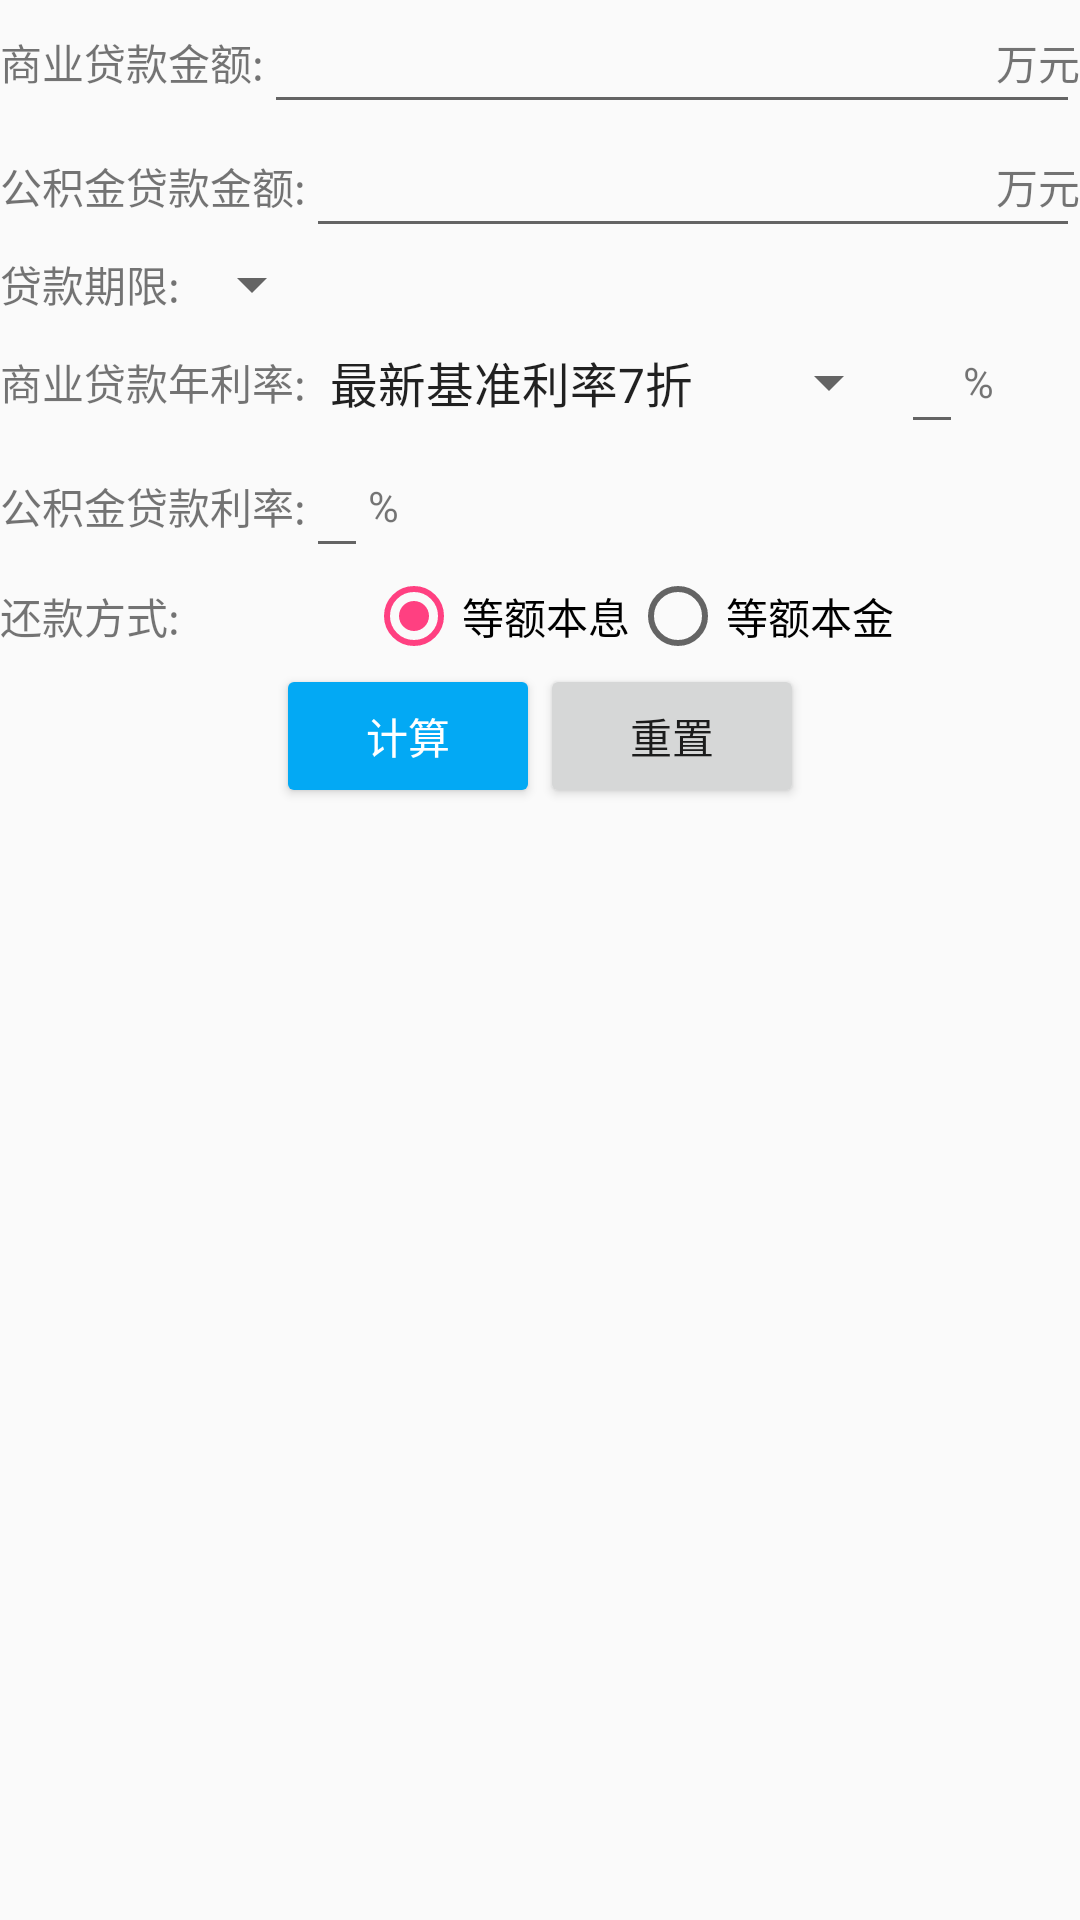

Layout XML and referenced resources for this Android screen:
<!-- AndroidManifest.xml: application theme AppTheme -->
<!-- res/layout/fragment_combine.xml -->
<LinearLayout xmlns:android="http://schemas.android.com/apk/res/android"
    xmlns:tools="http://schemas.android.com/tools"
    android:layout_width="match_parent"
    android:layout_height="match_parent"
    android:orientation="vertical"
    android:layout_marginStart="10dp"
    android:layout_marginEnd="10dp"
    tools:context="codekiller.me.modelapp.Calculator.CombineLoan.CombineFragment">

    <RelativeLayout
        android:layout_width="match_parent"
        android:layout_height="wrap_content">
        <TextView
            android:id="@+id/business_money_title"
            android:text="@string/business_loan_money"
            android:layout_centerVertical="true"
            android:layout_width="wrap_content"
            android:layout_height="wrap_content" />
        <android.support.design.widget.TextInputEditText
            android:id="@+id/business_money_input"
            android:inputType="number|numberDecimal"
            android:maxLines="1"
            android:layout_toEndOf="@+id/business_money_title"
            android:layout_width="match_parent"
            android:layout_height="wrap_content" />
        <TextView
            android:layout_alignParentEnd="true"
            android:layout_centerVertical="true"
            android:text="@string/total_price_unit"
            android:layout_width="wrap_content"
            android:layout_height="wrap_content" />
    </RelativeLayout>

    <RelativeLayout
        android:layout_width="match_parent"
        android:layout_height="wrap_content">
        <TextView
            android:id="@+id/fund_money_title"
            android:text="@string/fund_loan_money"
            android:layout_centerVertical="true"
            android:layout_width="wrap_content"
            android:layout_height="wrap_content" />
        <android.support.design.widget.TextInputEditText
            android:id="@+id/fund_money_input"
            android:inputType="number|numberDecimal"
            android:maxLines="1"
            android:layout_toEndOf="@+id/fund_money_title"
            android:layout_width="match_parent"
            android:layout_height="wrap_content" />
        <TextView
            android:layout_alignParentEnd="true"
            android:layout_centerVertical="true"
            android:text="@string/total_price_unit"
            android:layout_width="wrap_content"
            android:layout_height="wrap_content" />
    </RelativeLayout>

    <RelativeLayout
        android:gravity="center_vertical"
        android:layout_width="match_parent"
        android:layout_height="wrap_content">
        <TextView
            android:id="@+id/loan_limit_title"
            android:layout_centerVertical="true"
            android:layout_width="wrap_content"
            android:layout_height="wrap_content"
            android:text="@string/loan_limit"
            android:gravity="center" />
        <android.support.v7.widget.AppCompatSpinner
            android:id="@+id/loan_limit_spinner"
            android:layout_toEndOf="@+id/loan_limit_title"
            android:layout_width="wrap_content"
            android:layout_height="wrap_content"/>
    </RelativeLayout>

    <RelativeLayout
        android:layout_width="match_parent"
        android:layout_height="wrap_content">
        <TextView
            android:id="@+id/business_rate_title"
            android:layout_centerVertical="true"
            android:layout_width="wrap_content"
            android:layout_height="wrap_content"
            android:text="@string/business_year_rate"
            android:gravity="center" />
        <android.support.v7.widget.AppCompatSpinner
            android:id="@+id/business_rate_spinner"
            android:layout_toEndOf="@+id/business_rate_title"
            android:layout_centerVertical="true"
            android:entries="@array/year_rate"
            android:layout_width="wrap_content"
            android:layout_height="wrap_content"/>
        <android.support.design.widget.TextInputEditText
            android:id="@+id/business_rate_input"
            android:layout_toEndOf="@+id/business_rate_spinner"
            android:maxLines="1"
            android:inputType="number|numberDecimal"
            android:layout_width="wrap_content"
            android:layout_height="wrap_content" />
        <TextView
            android:text="@string/hundred_char"
            android:layout_toEndOf="@+id/business_rate_input"
            android:layout_centerVertical="true"
            android:layout_width="wrap_content"
            android:layout_height="wrap_content" />
    </RelativeLayout>

    <RelativeLayout
        android:layout_width="match_parent"
        android:layout_height="wrap_content">
        <TextView
            android:id="@+id/fund_rate_title"
            android:layout_centerVertical="true"
            android:layout_width="wrap_content"
            android:layout_height="wrap_content"
            android:text="@string/fund_year_rate"
            android:gravity="center" />
        <android.support.design.widget.TextInputEditText
            android:id="@+id/fund_rate_input"
            android:layout_toEndOf="@+id/fund_rate_title"
            android:maxLines="1"
            android:inputType="number|numberDecimal"
            android:layout_width="wrap_content"
            android:layout_height="wrap_content" />
        <TextView
            android:text="@string/hundred_char"
            android:layout_toEndOf="@+id/fund_rate_input"
            android:layout_centerVertical="true"
            android:layout_width="wrap_content"
            android:layout_height="wrap_content" />
    </RelativeLayout>

    <RelativeLayout
        android:layout_width="match_parent"
        android:layout_height="wrap_content">
        <TextView
            android:id="@+id/repay_way_title"
            android:layout_centerVertical="true"
            android:layout_width="wrap_content"
            android:layout_height="wrap_content"
            android:text="@string/repay_way"
            android:gravity="center" />
        <RadioGroup
            android:id="@+id/repay_way"
            android:layout_toEndOf="@+id/repay_way_title"
            android:layout_width="match_parent"
            android:layout_height="wrap_content"
            android:orientation="horizontal"
            android:gravity="center">
            <RadioButton
                android:id="@+id/repay_way_btn1"
                android:text="@string/equal_interest"
                android:checked="true"
                android:layout_width="wrap_content"
                android:layout_height="wrap_content" />
            <RadioButton
                android:id="@+id/repay_way_btn2"
                android:text="@string/equal_corpus"
                android:layout_width="wrap_content"
                android:layout_height="wrap_content" />
        </RadioGroup>
    </RelativeLayout>

    <LinearLayout
        android:orientation="horizontal"
        android:gravity="center"
        android:layout_width="match_parent"
        android:layout_height="wrap_content">
        <Button
            android:id="@+id/calculate_btn"
            android:text="@string/calculate"
            android:theme="@style/CalculateButton"
            android:textColor="@color/white"
            android:layout_width="wrap_content"
            android:layout_height="wrap_content" />
        <Button
            android:id="@+id/reset_btn"
            android:text="@string/reset"
            android:layout_width="wrap_content"
            android:layout_height="wrap_content" />
    </LinearLayout>
</LinearLayout>
<!-- resources referenced by this layout -->
<resources>
  <string-array name="year_rate">
          <item>最新基准利率7折</item>
          <item>最新基准利率8折</item>
          <item>最新基准利率8.5折</item>
          <item>最新基准利率9折</item>
          <item>最新基准利率</item>
          <item>最新基准利率1.1倍</item>
          <item>最新基准利率1.2倍</item>
          <item>最新基准利率1.3倍</item>
      </string-array>
  <color name="white">#ffffff</color>
  <string name="business_loan_money">商业贷款金额:</string>
  <string name="business_year_rate">商业贷款年利率:</string>
  <string name="calculate">计算</string>
  <string name="equal_corpus">等额本金</string>
  <string name="equal_interest">等额本息</string>
  <string name="fund_loan_money">公积金贷款金额:</string>
  <string name="fund_year_rate">公积金贷款利率:</string>
  <string name="hundred_char">%</string>
  <string name="loan_limit">贷款期限:</string>
  <string name="repay_way">还款方式:</string>
  <string name="reset">重置</string>
  <string name="total_price_unit">万元</string>
  <style name="CalculateButton" parent="AppTheme">
          <item name="buttonStyle">@style/Widget.AppCompat.Button</item>
          <item name="colorButtonNormal">@color/blue</item>
      </style>
  <style name="AppTheme" parent="Theme.AppCompat.Light.DarkActionBar">
          
          <item name="colorPrimary">@color/colorPrimary</item>
          <item name="colorPrimaryDark">@color/colorPrimaryDark</item>
          <item name="colorAccent">@color/colorAccent</item>
      </style>
  <color name="blue">#03a9f4</color>
  <color name="colorPrimary">#3F51B5</color>
  <color name="colorPrimaryDark">#303F9F</color>
  <color name="colorAccent">#FF4081</color>
</resources>
